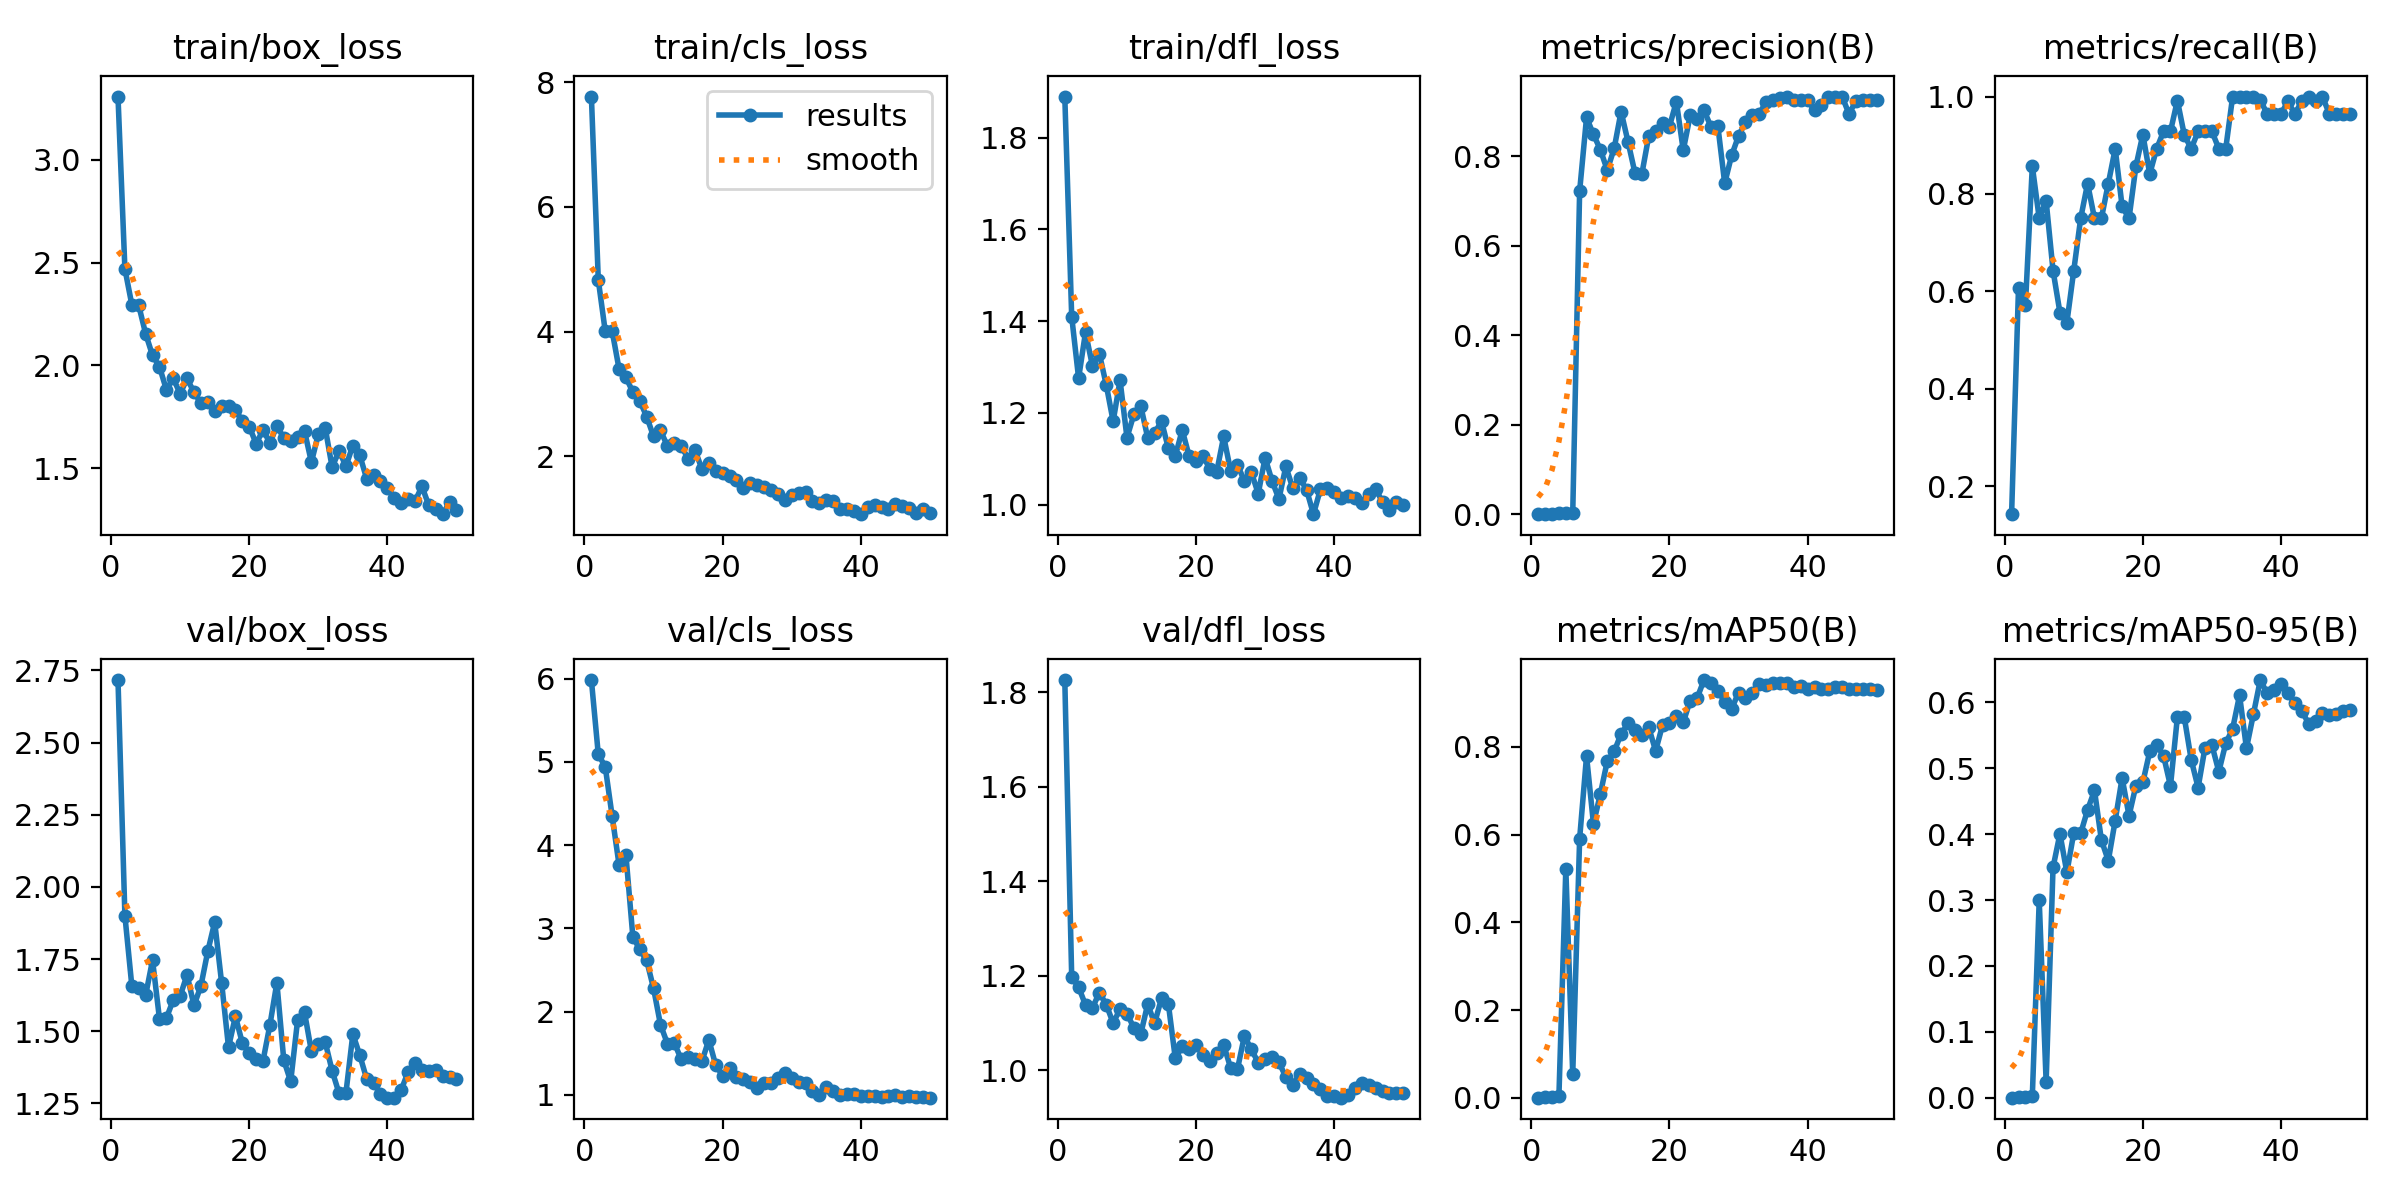

The file beside this chart, header and first rows:
epoch, time, train/box_loss, train/cls_loss, train/dfl_loss, metrics/precision(B), metrics/recall(B), metrics/mAP50(B), metrics/mAP50-95(B), val/box_loss, val/cls_loss, val/dfl_loss, lr/pg0, lr/pg1, lr/pg2
1, 3.886, 3.307, 7.774, 1.889, 0.00044, 0.1429, 0.00035, 9e-05, 2.717, 5.982, 1.826, 0.0003, 0.0003, 0.0003
2, 7.344, 2.47, 4.827, 1.41, 0.00189, 0.6071, 0.00224, 0.00059, 1.9, 5.088, 1.197, 0.0006077, 0.0006077, 0.0006077
3, 10.95, 2.296, 4.008, 1.275, 0.00178, 0.5714, 0.00183, 0.00042, 1.658, 4.942, 1.176, 0.0009028, 0.0009028, 0.0009028
4, 14.56, 2.292, 4.012, 1.376, 0.00267, 0.8571, 0.00392, 0.0022, 1.649, 4.35, 1.138, 0.001185, 0.001185, 0.001185
5, 18.02, 2.154, 3.402, 1.302, 0.00233, 0.75, 0.5215, 0.2995, 1.624, 3.764, 1.132, 0.001455, 0.001455, 0.001455
6, 21.73, 2.049, 3.265, 1.329, 0.00244, 0.7857, 0.05374, 0.02423, 1.746, 3.88, 1.164, 0.001712, 0.001712, 0.001712
7, 25.25, 1.994, 3.028, 1.261, 0.722, 0.6429, 0.5908, 0.3496, 1.544, 2.9, 1.139, 0.001762, 0.001762, 0.001762
8, 28.84, 1.883, 2.887, 1.182, 0.8862, 0.5565, 0.7788, 0.4007, 1.545, 2.746, 1.1, 0.001723, 0.001723, 0.001723
9, 32.61, 1.937, 2.636, 1.271, 0.8482, 0.5357, 0.6245, 0.3419, 1.608, 2.613, 1.129, 0.001683, 0.001683, 0.001683
10, 36.44, 1.862, 2.315, 1.146, 0.8143, 0.6429, 0.6926, 0.402, 1.622, 2.278, 1.12, 0.001644, 0.001644, 0.001644
11, 40.32, 1.937, 2.414, 1.196, 0.7686, 0.75, 0.7673, 0.4012, 1.696, 1.842, 1.09, 0.001604, 0.001604, 0.001604
12, 43.89, 1.87, 2.162, 1.215, 0.8171, 0.8214, 0.7894, 0.4369, 1.589, 1.615, 1.077, 0.001564, 0.001564, 0.001564
13, 47.48, 1.817, 2.206, 1.145, 0.8994, 0.75, 0.8292, 0.4664, 1.657, 1.622, 1.14, 0.001525, 0.001525, 0.001525
14, 51.24, 1.821, 2.161, 1.156, 0.8321, 0.75, 0.8532, 0.3911, 1.777, 1.427, 1.099, 0.001485, 0.001485, 0.001485
15, 54.94, 1.777, 1.961, 1.182, 0.7629, 0.8214, 0.8377, 0.3598, 1.878, 1.459, 1.152, 0.001446, 0.001446, 0.001446
16, 58.56, 1.803, 2.096, 1.122, 0.7596, 0.8929, 0.826, 0.4208, 1.668, 1.435, 1.139, 0.001406, 0.001406, 0.001406
17, 62.22, 1.804, 1.793, 1.106, 0.8442, 0.7745, 0.8445, 0.4854, 1.445, 1.401, 1.025, 0.001366, 0.001366, 0.001366
18, 66, 1.781, 1.888, 1.163, 0.8566, 0.75, 0.7906, 0.428, 1.552, 1.659, 1.05, 0.001327, 0.001327, 0.001327
19, 69.61, 1.732, 1.763, 1.106, 0.8729, 0.8571, 0.8494, 0.4738, 1.459, 1.354, 1.045, 0.001287, 0.001287, 0.001287
20, 73.34, 1.703, 1.725, 1.094, 0.8658, 0.922, 0.8553, 0.4785, 1.425, 1.231, 1.052, 0.001248, 0.001248, 0.001248
21, 76.87, 1.62, 1.685, 1.105, 0.9217, 0.8411, 0.8703, 0.5256, 1.404, 1.327, 1.033, 0.001208, 0.001208, 0.001208
22, 80.66, 1.687, 1.616, 1.078, 0.8129, 0.8929, 0.8556, 0.5354, 1.398, 1.208, 1.019, 0.001168, 0.001168, 0.001168
23, 84.5, 1.623, 1.487, 1.072, 0.8909, 0.9286, 0.9051, 0.519, 1.523, 1.19, 1.037, 0.001129, 0.001129, 0.001129
24, 88.27, 1.707, 1.571, 1.148, 0.8821, 0.9286, 0.9108, 0.4732, 1.668, 1.158, 1.053, 0.001089, 0.001089, 0.001089
25, 91.99, 1.647, 1.534, 1.074, 0.9025, 0.9919, 0.9521, 0.5776, 1.4, 1.083, 1.005, 0.00105, 0.00105, 0.00105
26, 95.62, 1.633, 1.504, 1.087, 0.8657, 0.9212, 0.9449, 0.5775, 1.326, 1.143, 1.002, 0.00101, 0.00101, 0.00101
27, 99.44, 1.654, 1.46, 1.051, 0.8682, 0.8929, 0.9275, 0.5131, 1.538, 1.142, 1.073, 0.0009704, 0.0009704, 0.0009704
28, 103.2, 1.682, 1.39, 1.071, 0.7391, 0.9286, 0.903, 0.4708, 1.566, 1.2, 1.044, 0.0009308, 0.0009308, 0.0009308
29, 106.8, 1.53, 1.288, 1.024, 0.8013, 0.9286, 0.886, 0.5314, 1.43, 1.267, 1.016, 0.0008912, 0.0008912, 0.0008912
30, 110.3, 1.666, 1.378, 1.102, 0.8448, 0.9286, 0.9236, 0.5353, 1.455, 1.207, 1.023, 0.0008516, 0.0008516, 0.0008516
31, 113.8, 1.697, 1.403, 1.052, 0.8751, 0.8929, 0.9118, 0.495, 1.462, 1.156, 1.029, 0.000812, 0.000812, 0.000812
32, 117.5, 1.505, 1.416, 1.012, 0.8915, 0.8929, 0.9236, 0.5378, 1.363, 1.143, 1.016, 0.0007724, 0.0007724, 0.0007724
33, 120.9, 1.585, 1.284, 1.083, 0.894, 1, 0.9427, 0.5601, 1.285, 1.046, 0.9858, 0.0007328, 0.0007328, 0.0007328
34, 124.2, 1.511, 1.25, 1.036, 0.9215, 1, 0.9412, 0.611, 1.287, 1.002, 0.969, 0.0006932, 0.0006932, 0.0006932
35, 127.9, 1.611, 1.287, 1.058, 0.925, 1, 0.9451, 0.5305, 1.49, 1.095, 0.9923, 0.0006536, 0.0006536, 0.0006536
36, 131.5, 1.564, 1.286, 1.032, 0.9304, 1, 0.9454, 0.5818, 1.417, 1.049, 0.9833, 0.000614, 0.000614, 0.000614
37, 135.2, 1.449, 1.143, 0.979, 0.9329, 0.9929, 0.9452, 0.634, 1.335, 0.9996, 0.9707, 0.0005744, 0.0005744, 0.0005744
38, 138.7, 1.468, 1.151, 1.033, 0.9242, 0.9643, 0.9371, 0.6139, 1.32, 1.01, 0.9611, 0.0005348, 0.0005348, 0.0005348
39, 142.2, 1.437, 1.12, 1.037, 0.926, 0.9643, 0.938, 0.6195, 1.283, 1.011, 0.9453, 0.0004952, 0.0004952, 0.0004952
40, 146, 1.405, 1.067, 1.027, 0.9252, 0.9643, 0.9325, 0.6274, 1.27, 0.985, 0.9464, 0.0004556, 0.0004556, 0.0004556
41, 149.8, 1.357, 1.179, 1.014, 0.9023, 0.99, 0.9355, 0.6137, 1.27, 0.9903, 0.9418, 0.000416, 0.000416, 0.000416
42, 153.3, 1.334, 1.208, 1.018, 0.9145, 0.9643, 0.9319, 0.5986, 1.296, 0.9874, 0.9477, 0.0003764, 0.0003764, 0.0003764
43, 156.7, 1.351, 1.186, 1.015, 0.9327, 0.9899, 0.931, 0.5871, 1.359, 0.9756, 0.9613, 0.0003368, 0.0003368, 0.0003368
44, 160, 1.341, 1.157, 1.004, 0.9321, 1, 0.9357, 0.568, 1.391, 0.9816, 0.9739, 0.0002972, 0.0002972, 0.0002972
45, 163.5, 1.412, 1.237, 1.023, 0.9328, 0.9917, 0.9357, 0.5718, 1.367, 0.9945, 0.9681, 0.0002576, 0.0002576, 0.0002576
46, 166.8, 1.32, 1.202, 1.035, 0.8937, 1, 0.9307, 0.5833, 1.364, 0.9763, 0.9618, 0.000218, 0.000218, 0.000218
47, 170.3, 1.303, 1.173, 1.005, 0.9237, 0.9643, 0.9307, 0.5804, 1.365, 0.9792, 0.9562, 0.0001784, 0.0001784, 0.0001784
48, 173.8, 1.277, 1.079, 0.9891, 0.9251, 0.9643, 0.9307, 0.5831, 1.346, 0.9732, 0.952, 0.0001388, 0.0001388, 0.0001388
49, 177.2, 1.335, 1.158, 1.005, 0.9251, 0.9643, 0.9307, 0.5869, 1.34, 0.9678, 0.9512, 9.92e-05, 9.92e-05, 9.92e-05
50, 180.7, 1.299, 1.079, 1, 0.9242, 0.9643, 0.9299, 0.5878, 1.336, 0.9649, 0.9513, 5.96e-05, 5.96e-05, 5.96e-05
